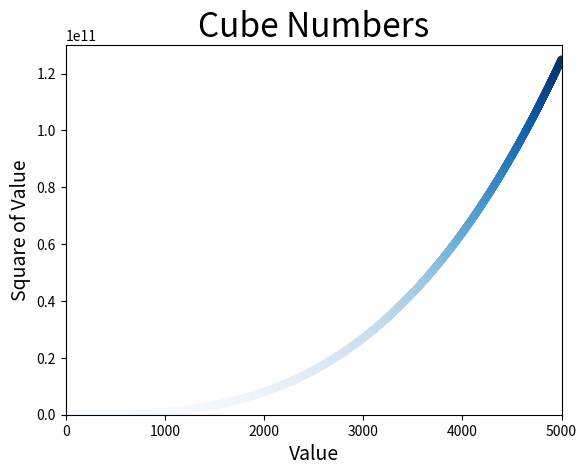

Write the Python code that produced this figure.
import matplotlib.pyplot as plt

# x_values = [1, 2, 3, 4, 5]
# y_values = [1, 8, 27, 64, 125]

x_values = list(range(1, 5001))
y_values = [x ** 3 for x in x_values]

plt.scatter(x_values, y_values, s=20, c=y_values, cmap=plt.cm.Blues)
# 设置图表标题，并给坐标轴加上标签
plt.title("Cube Numbers", fontsize=24)
plt.xlabel("Value", fontsize=14)
plt.ylabel("Square of Value", fontsize=14)

plt.axis([0, 5001, 0, 130000000000])
plt.show()
